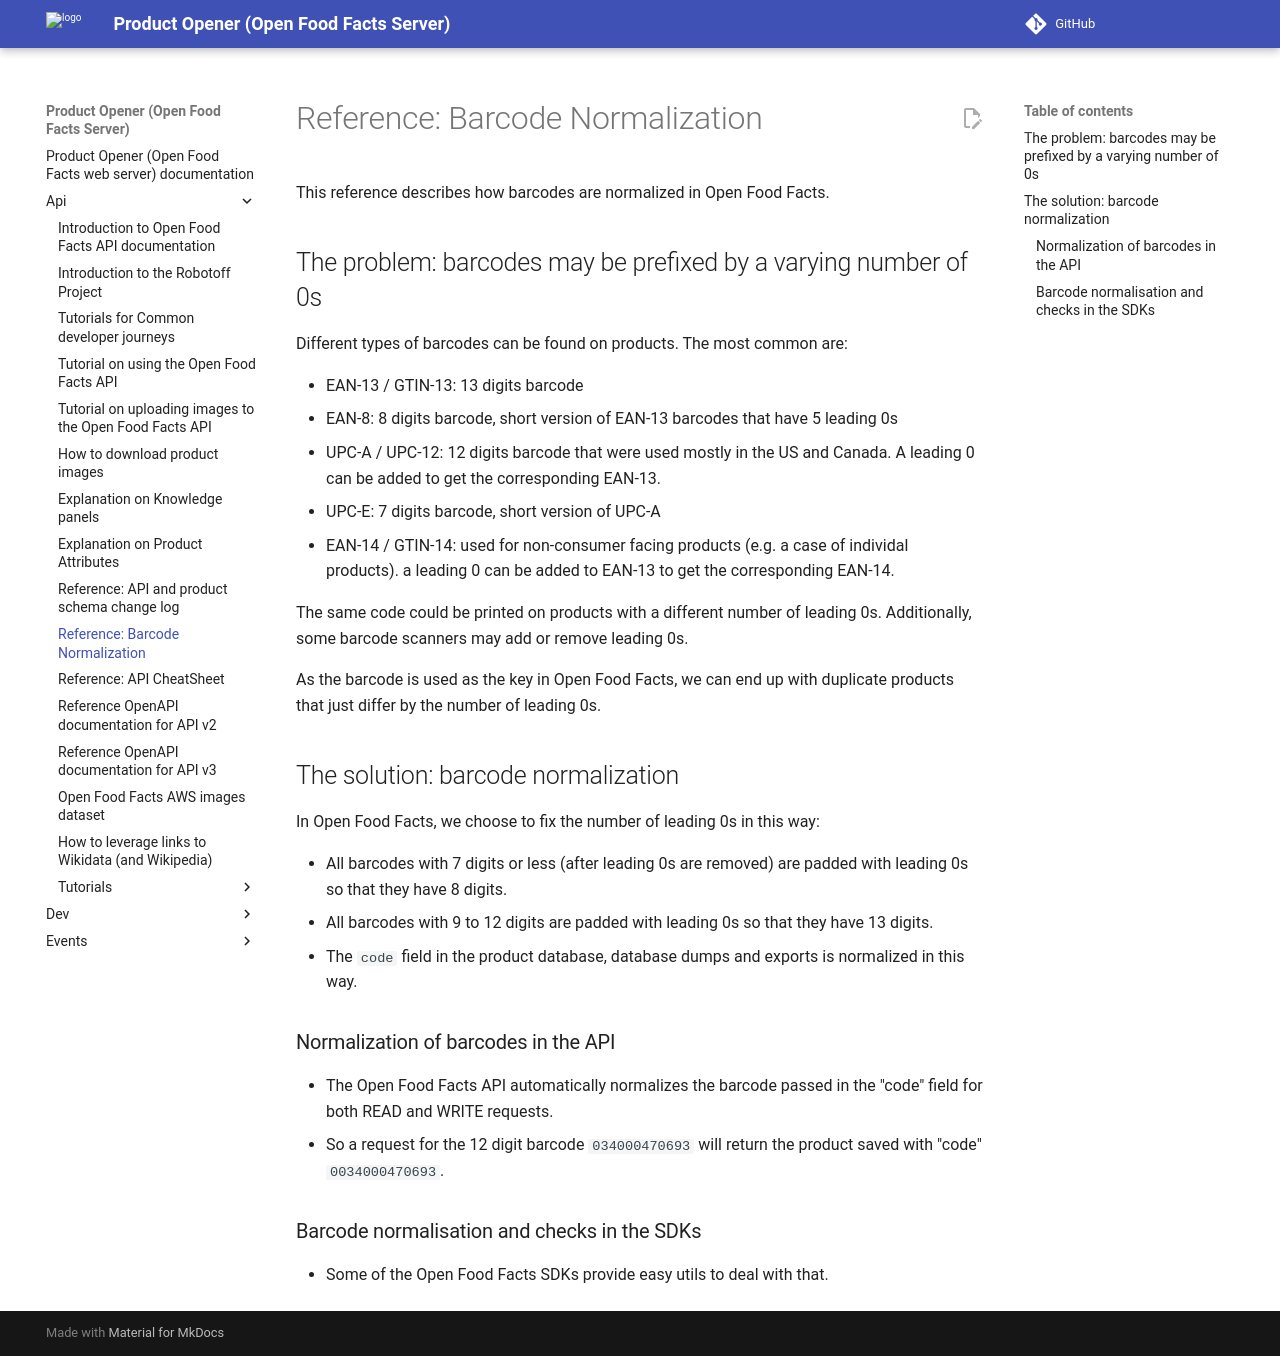

repository: openfoodfacts/openfoodfacts-server · page: api/ref-barcode-normalization/index.html · generator: mkdocs

# Reference: Barcode Normalization

This reference describes how barcodes are normalized in Open Food Facts.

## The problem: barcodes may be prefixed by a varying number of 0s

Different types of barcodes can be found on products. The most common are:

* EAN-13 / GTIN-13: 13 digits barcode
* EAN-8: 8 digits barcode, short version of EAN-13 barcodes that have 5 leading 0s
* UPC-A / UPC-12: 12 digits barcode that were used mostly in the US and Canada. A leading 0 can be added to get the corresponding EAN-13.
* UPC-E: 7 digits barcode, short version of UPC-A
* EAN-14 / GTIN-14: used for non-consumer facing products (e.g. a case of individal products). a leading 0 can be added to EAN-13 to get the corresponding EAN-14.

The same code could be printed on products with a different number of leading 0s.
Additionally, some barcode scanners may add or remove leading 0s.

As the barcode is used as the key in Open Food Facts, we can end up with duplicate products that just differ by the number of leading 0s.

## The solution: barcode normalization

In Open Food Facts, we choose to fix the number of leading 0s in this way:

* All barcodes with 7 digits or less (after leading 0s are removed) are padded with leading 0s so that they have 8 digits.
* All barcodes with 9 to 12 digits are padded with leading 0s so that they have 13 digits.
* The `code` field in the product database, database dumps and exports is normalized in this way.

### Normalization of barcodes in the API

* The Open Food Facts API automatically normalizes the barcode passed in the "code" field for both READ and WRITE requests.
* So a request for the 12 digit barcode `034000470693` will return the product saved with "code" `0034000470693`.

### Barcode normalisation and checks in the SDKs
* Some of the Open Food Facts SDKs provide easy utils to deal with that.
